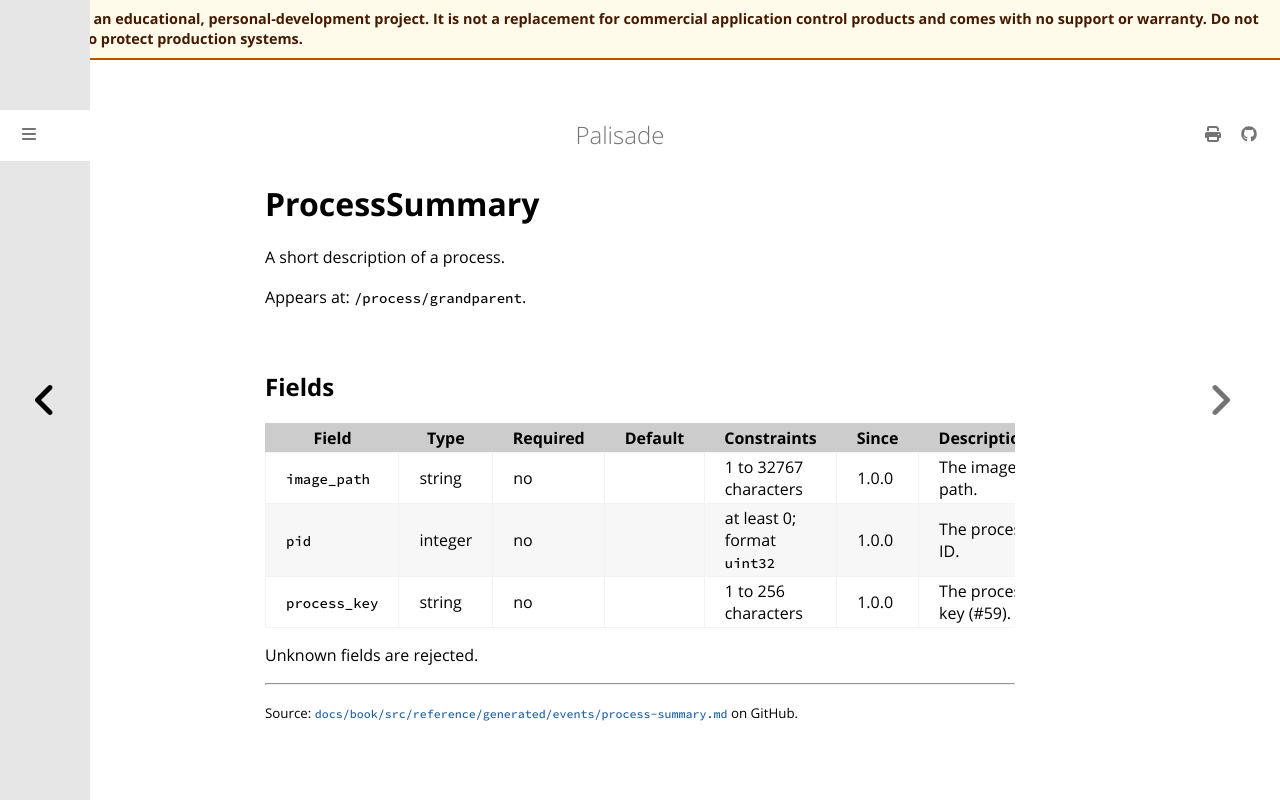

repository: jusso-dev/palisade · page: latest/docs/book/src/reference/generated/events/process-summary.html · generator: mdbook

# ProcessSummary

<!-- Generated by `cargo xtask docs generate` from `schemas/events/v1.json`. Do not edit by hand. -->

A short description of a process.

Appears at: `/process/grandparent`.

## Fields

| Field | Type | Required | Default | Constraints | Since | Description |
|---|---|---|---|---|---|---|
| `image_path` | string | no |  | 1 to 32767 characters | 1.0.0 | The image path. |
| `pid` | integer | no |  | at least 0; format `uint32` | 1.0.0 | The process ID. |
| `process_key` | string | no |  | 1 to 256 characters | 1.0.0 | The process key (#59). |

Unknown fields are rejected.
